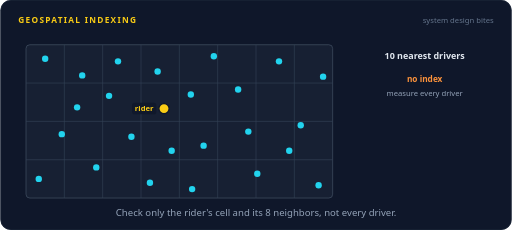
t = 0.00 s
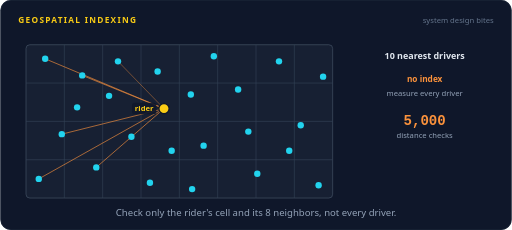
t = 1.65 s
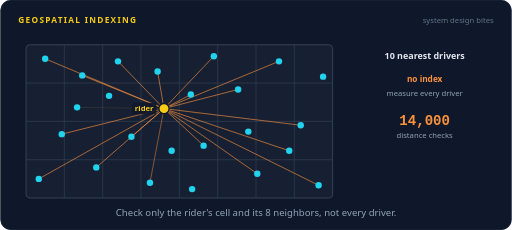
t = 3.36 s
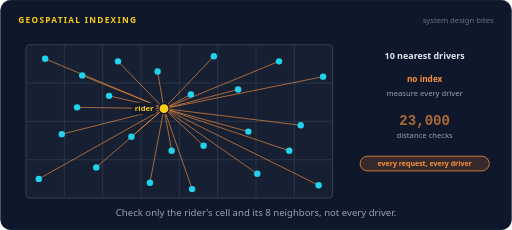
t = 5.04 s
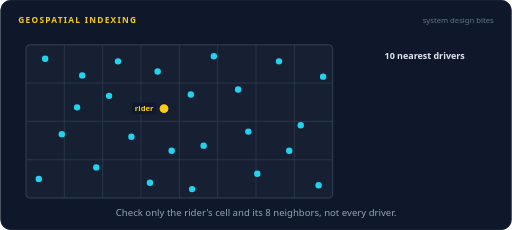
t = 6.99 s
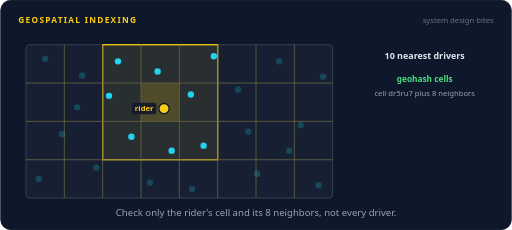
t = 8.25 s

The animated SVG that drew these frames (rendered in a browser with its animation timeline set to each time). Animation: 67 SMIL elements (animate=67); frames cover the first 8.25 s, repeats indefinitely.

<svg xmlns="http://www.w3.org/2000/svg" width="800" height="360" viewBox="0 0 800 360" role="img" aria-labelledby="title desc"><title id="title">Geospatial indexing</title><desc id="desc">A map of drivers with one rider. Without an index the rider is measured against every driver. With a geohash grid, only the rider's cell and its 8 neighbors are searched, a handful of candidates get an exact distance, and the closest driver turns out to be just across a cell border.</desc><rect width="800" height="360" rx="16" fill="#0f172a"/><rect x="0.5" y="0.5" width="799" height="359" rx="16" fill="none" stroke="#1e293b"/><text x="28" y="36" font-family="system-ui,-apple-system,'Segoe UI',Roboto,Helvetica,Arial,sans-serif" font-size="13" font-weight="700" letter-spacing="2" fill="#facc15">GEOSPATIAL INDEXING</text><text x="772" y="36" font-family="system-ui,-apple-system,'Segoe UI',Roboto,Helvetica,Arial,sans-serif" font-size="12" fill="#64748b" text-anchor="end">system design bites</text><rect x="40" y="70" width="480" height="240" rx="6" fill="#172033" stroke="#475569"/><rect x="160" y="70" width="180" height="180" fill="#facc15" fill-opacity="0.08" stroke="#facc15" stroke-width="2" opacity="0"><animate attributeName="opacity" dur="16s" repeatCount="indefinite" calcMode="linear" keyTimes="0;0.4375;0.4525;0.91;0.925;1" values="0;0;1;1;0;0"/></rect><rect x="220" y="130" width="60" height="60" fill="#facc15" fill-opacity="0.18" opacity="0"><animate attributeName="opacity" dur="16s" repeatCount="indefinite" calcMode="linear" keyTimes="0;0.4375;0.4525;0.91;0.925;1" values="0;0;1;1;0;0"/></rect><path d="M100,70 L100,310 M160,70 L160,310 M220,70 L220,310 M280,70 L280,310 M340,70 L340,310 M400,70 L400,310 M460,70 L460,310 M40,130 L520,130 M40,190 L520,190 M40,250 L520,250 " stroke="#334155" stroke-width="1"/><path d="M100,70 L100,310 M160,70 L160,310 M220,70 L220,310 M280,70 L280,310 M340,70 L340,310 M400,70 L400,310 M460,70 L460,310 M40,130 L520,130 M40,190 L520,190 M40,250 L520,250 " stroke="#facc15" stroke-opacity="0.35" stroke-width="1" opacity="0"><animate attributeName="opacity" dur="16s" repeatCount="indefinite" calcMode="linear" keyTimes="0;0.4375;0.4525;0.91;0.925;1" values="0;0;1;1;0;0"/></path><g opacity="0"><animate attributeName="opacity" dur="16s" repeatCount="indefinite" calcMode="linear" keyTimes="0;0.05;0.065;0.3725;0.3875;1" values="0;0;1;1;0;0"/><path d="M256,170 L70,92" fill="none" stroke="#fb923c" stroke-width="1" stroke-linecap="round" stroke-linejoin="round"></path></g><g opacity="0"><animate attributeName="opacity" dur="16s" repeatCount="indefinite" calcMode="linear" keyTimes="0;0.0588;0.0738;0.3725;0.3875;1" values="0;0;1;1;0;0"/><path d="M256,170 L128,118" fill="none" stroke="#fb923c" stroke-width="1" stroke-linecap="round" stroke-linejoin="round"></path></g><g opacity="0"><animate attributeName="opacity" dur="16s" repeatCount="indefinite" calcMode="linear" keyTimes="0;0.0675;0.0825;0.3725;0.3875;1" values="0;0;1;1;0;0"/><path d="M256,170 L96,210" fill="none" stroke="#fb923c" stroke-width="1" stroke-linecap="round" stroke-linejoin="round"></path></g><g opacity="0"><animate attributeName="opacity" dur="16s" repeatCount="indefinite" calcMode="linear" keyTimes="0;0.0763;0.0913;0.3725;0.3875;1" values="0;0;1;1;0;0"/><path d="M256,170 L60,280" fill="none" stroke="#fb923c" stroke-width="1" stroke-linecap="round" stroke-linejoin="round"></path></g><g opacity="0"><animate attributeName="opacity" dur="16s" repeatCount="indefinite" calcMode="linear" keyTimes="0;0.085;0.1;0.3725;0.3875;1" values="0;0;1;1;0;0"/><path d="M256,170 L150,262" fill="none" stroke="#fb923c" stroke-width="1" stroke-linecap="round" stroke-linejoin="round"></path></g><g opacity="0"><animate attributeName="opacity" dur="16s" repeatCount="indefinite" calcMode="linear" keyTimes="0;0.0938;0.1087;0.3725;0.3875;1" values="0;0;1;1;0;0"/><path d="M256,170 L184,96" fill="none" stroke="#fb923c" stroke-width="1" stroke-linecap="round" stroke-linejoin="round"></path></g><g opacity="0"><animate attributeName="opacity" dur="16s" repeatCount="indefinite" calcMode="linear" keyTimes="0;0.1025;0.1175;0.3725;0.3875;1" values="0;0;1;1;0;0"/><path d="M256,170 L205,214" fill="none" stroke="#fb923c" stroke-width="1" stroke-linecap="round" stroke-linejoin="round"></path></g><g opacity="0"><animate attributeName="opacity" dur="16s" repeatCount="indefinite" calcMode="linear" keyTimes="0;0.1113;0.1263;0.3725;0.3875;1" values="0;0;1;1;0;0"/><path d="M256,170 L246,112" fill="none" stroke="#fb923c" stroke-width="1" stroke-linecap="round" stroke-linejoin="round"></path></g><g opacity="0"><animate attributeName="opacity" dur="16s" repeatCount="indefinite" calcMode="linear" keyTimes="0;0.12;0.135;0.3725;0.3875;1" values="0;0;1;1;0;0"/><path d="M256,170 L298,148" fill="none" stroke="#fb923c" stroke-width="1" stroke-linecap="round" stroke-linejoin="round"></path></g><g opacity="0"><animate attributeName="opacity" dur="16s" repeatCount="indefinite" calcMode="linear" keyTimes="0;0.1288;0.1438;0.3725;0.3875;1" values="0;0;1;1;0;0"/><path d="M256,170 L318,228" fill="none" stroke="#fb923c" stroke-width="1" stroke-linecap="round" stroke-linejoin="round"></path></g><g opacity="0"><animate attributeName="opacity" dur="16s" repeatCount="indefinite" calcMode="linear" keyTimes="0;0.1375;0.1525;0.3725;0.3875;1" values="0;0;1;1;0;0"/><path d="M256,170 L334,88" fill="none" stroke="#fb923c" stroke-width="1" stroke-linecap="round" stroke-linejoin="round"></path></g><g opacity="0"><animate attributeName="opacity" dur="16s" repeatCount="indefinite" calcMode="linear" keyTimes="0;0.1462;0.1613;0.3725;0.3875;1" values="0;0;1;1;0;0"/><path d="M256,170 L372,140" fill="none" stroke="#fb923c" stroke-width="1" stroke-linecap="round" stroke-linejoin="round"></path></g><g opacity="0"><animate attributeName="opacity" dur="16s" repeatCount="indefinite" calcMode="linear" keyTimes="0;0.155;0.17;0.3725;0.3875;1" values="0;0;1;1;0;0"/><path d="M256,170 L402,272" fill="none" stroke="#fb923c" stroke-width="1" stroke-linecap="round" stroke-linejoin="round"></path></g><g opacity="0"><animate attributeName="opacity" dur="16s" repeatCount="indefinite" calcMode="linear" keyTimes="0;0.1638;0.1788;0.3725;0.3875;1" values="0;0;1;1;0;0"/><path d="M256,170 L436,96" fill="none" stroke="#fb923c" stroke-width="1" stroke-linecap="round" stroke-linejoin="round"></path></g><g opacity="0"><animate attributeName="opacity" dur="16s" repeatCount="indefinite" calcMode="linear" keyTimes="0;0.1725;0.1875;0.3725;0.3875;1" values="0;0;1;1;0;0"/><path d="M256,170 L470,196" fill="none" stroke="#fb923c" stroke-width="1" stroke-linecap="round" stroke-linejoin="round"></path></g><g opacity="0"><animate attributeName="opacity" dur="16s" repeatCount="indefinite" calcMode="linear" keyTimes="0;0.1813;0.1963;0.3725;0.3875;1" values="0;0;1;1;0;0"/><path d="M256,170 L498,290" fill="none" stroke="#fb923c" stroke-width="1" stroke-linecap="round" stroke-linejoin="round"></path></g><g opacity="0"><animate attributeName="opacity" dur="16s" repeatCount="indefinite" calcMode="linear" keyTimes="0;0.19;0.205;0.3725;0.3875;1" values="0;0;1;1;0;0"/><path d="M256,170 L452,236" fill="none" stroke="#fb923c" stroke-width="1" stroke-linecap="round" stroke-linejoin="round"></path></g><g opacity="0"><animate attributeName="opacity" dur="16s" repeatCount="indefinite" calcMode="linear" keyTimes="0;0.1988;0.2138;0.3725;0.3875;1" values="0;0;1;1;0;0"/><path d="M256,170 L234,286" fill="none" stroke="#fb923c" stroke-width="1" stroke-linecap="round" stroke-linejoin="round"></path></g><g opacity="0"><animate attributeName="opacity" dur="16s" repeatCount="indefinite" calcMode="linear" keyTimes="0;0.2075;0.2225;0.3725;0.3875;1" values="0;0;1;1;0;0"/><path d="M256,170 L120,168" fill="none" stroke="#fb923c" stroke-width="1" stroke-linecap="round" stroke-linejoin="round"></path></g><g opacity="0"><animate attributeName="opacity" dur="16s" repeatCount="indefinite" calcMode="linear" keyTimes="0;0.2162;0.2313;0.3725;0.3875;1" values="0;0;1;1;0;0"/><path d="M256,170 L388,206" fill="none" stroke="#fb923c" stroke-width="1" stroke-linecap="round" stroke-linejoin="round"></path></g><g opacity="0"><animate attributeName="opacity" dur="16s" repeatCount="indefinite" calcMode="linear" keyTimes="0;0.225;0.24;0.3725;0.3875;1" values="0;0;1;1;0;0"/><path d="M256,170 L505,120" fill="none" stroke="#fb923c" stroke-width="1" stroke-linecap="round" stroke-linejoin="round"></path></g><g opacity="0"><animate attributeName="opacity" dur="16s" repeatCount="indefinite" calcMode="linear" keyTimes="0;0.2338;0.2488;0.3725;0.3875;1" values="0;0;1;1;0;0"/><path d="M256,170 L300,296" fill="none" stroke="#fb923c" stroke-width="1" stroke-linecap="round" stroke-linejoin="round"></path></g><g opacity="0"><animate attributeName="opacity" dur="16s" repeatCount="indefinite" calcMode="linear" keyTimes="0;0.2425;0.2575;0.3725;0.3875;1" values="0;0;1;1;0;0"/><path d="M256,170 L170,150" fill="none" stroke="#fb923c" stroke-width="1" stroke-linecap="round" stroke-linejoin="round"></path></g><g opacity="0"><animate attributeName="opacity" dur="16s" repeatCount="indefinite" calcMode="linear" keyTimes="0;0.2513;0.2663;0.3725;0.3875;1" values="0;0;1;1;0;0"/><path d="M256,170 L268,236" fill="none" stroke="#fb923c" stroke-width="1" stroke-linecap="round" stroke-linejoin="round"></path></g><g opacity="0"><animate attributeName="opacity" dur="16s" repeatCount="indefinite" calcMode="linear" keyTimes="0;0.5375;0.5525;0.91;0.925;1" values="0;0;1;1;0;0"/><path d="M256,170 L184,96" fill="none" stroke="#22d3ee" stroke-width="1.6" stroke-linecap="round" stroke-linejoin="round"></path></g><g opacity="0"><animate attributeName="opacity" dur="16s" repeatCount="indefinite" calcMode="linear" keyTimes="0;0.5525;0.5675;0.91;0.925;1" values="0;0;1;1;0;0"/><path d="M256,170 L205,214" fill="none" stroke="#22d3ee" stroke-width="1.6" stroke-linecap="round" stroke-linejoin="round"></path></g><g opacity="0"><animate attributeName="opacity" dur="16s" repeatCount="indefinite" calcMode="linear" keyTimes="0;0.5675;0.5825;0.91;0.925;1" values="0;0;1;1;0;0"/><path d="M256,170 L246,112" fill="none" stroke="#22d3ee" stroke-width="1.6" stroke-linecap="round" stroke-linejoin="round"></path></g><g opacity="0"><animate attributeName="opacity" dur="16s" repeatCount="indefinite" calcMode="linear" keyTimes="0;0.5825;0.5975;0.91;0.925;1" values="0;0;1;1;0;0"/><path d="M256,170 L298,148" fill="none" stroke="#4ade80" stroke-width="1.6" stroke-linecap="round" stroke-linejoin="round"></path></g><g opacity="0"><animate attributeName="opacity" dur="16s" repeatCount="indefinite" calcMode="linear" keyTimes="0;0.5975;0.6125;0.91;0.925;1" values="0;0;1;1;0;0"/><path d="M256,170 L318,228" fill="none" stroke="#22d3ee" stroke-width="1.6" stroke-linecap="round" stroke-linejoin="round"></path></g><g opacity="0"><animate attributeName="opacity" dur="16s" repeatCount="indefinite" calcMode="linear" keyTimes="0;0.6125;0.6275;0.91;0.925;1" values="0;0;1;1;0;0"/><path d="M256,170 L334,88" fill="none" stroke="#22d3ee" stroke-width="1.6" stroke-linecap="round" stroke-linejoin="round"></path></g><g opacity="0"><animate attributeName="opacity" dur="16s" repeatCount="indefinite" calcMode="linear" keyTimes="0;0.6275;0.6425;0.91;0.925;1" values="0;0;1;1;0;0"/><path d="M256,170 L170,150" fill="none" stroke="#22d3ee" stroke-width="1.6" stroke-linecap="round" stroke-linejoin="round"></path></g><g opacity="0"><animate attributeName="opacity" dur="16s" repeatCount="indefinite" calcMode="linear" keyTimes="0;0.6425;0.6575;0.91;0.925;1" values="0;0;1;1;0;0"/><path d="M256,170 L268,236" fill="none" stroke="#22d3ee" stroke-width="1.6" stroke-linecap="round" stroke-linejoin="round"></path></g><circle cx="70" cy="92" r="5" fill="#22d3ee"><animate attributeName="opacity" dur="16s" repeatCount="indefinite" calcMode="linear" keyTimes="0;0.4375;0.475;0.925;0.9625;1" values="1;1;0.22;0.22;1;1"/></circle><circle cx="128" cy="118" r="5" fill="#22d3ee"><animate attributeName="opacity" dur="16s" repeatCount="indefinite" calcMode="linear" keyTimes="0;0.4375;0.475;0.925;0.9625;1" values="1;1;0.22;0.22;1;1"/></circle><circle cx="96" cy="210" r="5" fill="#22d3ee"><animate attributeName="opacity" dur="16s" repeatCount="indefinite" calcMode="linear" keyTimes="0;0.4375;0.475;0.925;0.9625;1" values="1;1;0.22;0.22;1;1"/></circle><circle cx="60" cy="280" r="5" fill="#22d3ee"><animate attributeName="opacity" dur="16s" repeatCount="indefinite" calcMode="linear" keyTimes="0;0.4375;0.475;0.925;0.9625;1" values="1;1;0.22;0.22;1;1"/></circle><circle cx="150" cy="262" r="5" fill="#22d3ee"><animate attributeName="opacity" dur="16s" repeatCount="indefinite" calcMode="linear" keyTimes="0;0.4375;0.475;0.925;0.9625;1" values="1;1;0.22;0.22;1;1"/></circle><circle cx="184" cy="96" r="5" fill="#22d3ee"></circle><circle cx="205" cy="214" r="5" fill="#22d3ee"></circle><circle cx="246" cy="112" r="5" fill="#22d3ee"></circle><circle cx="298" cy="148" r="5" fill="#22d3ee"><animate attributeName="fill" dur="16s" repeatCount="indefinite" calcMode="discrete" keyTimes="0;0.675;0.925" values="#22d3ee;#4ade80;#22d3ee"/></circle><circle cx="318" cy="228" r="5" fill="#22d3ee"></circle><circle cx="334" cy="88" r="5" fill="#22d3ee"></circle><circle cx="372" cy="140" r="5" fill="#22d3ee"><animate attributeName="opacity" dur="16s" repeatCount="indefinite" calcMode="linear" keyTimes="0;0.4375;0.475;0.925;0.9625;1" values="1;1;0.22;0.22;1;1"/></circle><circle cx="402" cy="272" r="5" fill="#22d3ee"><animate attributeName="opacity" dur="16s" repeatCount="indefinite" calcMode="linear" keyTimes="0;0.4375;0.475;0.925;0.9625;1" values="1;1;0.22;0.22;1;1"/></circle><circle cx="436" cy="96" r="5" fill="#22d3ee"><animate attributeName="opacity" dur="16s" repeatCount="indefinite" calcMode="linear" keyTimes="0;0.4375;0.475;0.925;0.9625;1" values="1;1;0.22;0.22;1;1"/></circle><circle cx="470" cy="196" r="5" fill="#22d3ee"><animate attributeName="opacity" dur="16s" repeatCount="indefinite" calcMode="linear" keyTimes="0;0.4375;0.475;0.925;0.9625;1" values="1;1;0.22;0.22;1;1"/></circle><circle cx="498" cy="290" r="5" fill="#22d3ee"><animate attributeName="opacity" dur="16s" repeatCount="indefinite" calcMode="linear" keyTimes="0;0.4375;0.475;0.925;0.9625;1" values="1;1;0.22;0.22;1;1"/></circle><circle cx="452" cy="236" r="5" fill="#22d3ee"><animate attributeName="opacity" dur="16s" repeatCount="indefinite" calcMode="linear" keyTimes="0;0.4375;0.475;0.925;0.9625;1" values="1;1;0.22;0.22;1;1"/></circle><circle cx="234" cy="286" r="5" fill="#22d3ee"><animate attributeName="opacity" dur="16s" repeatCount="indefinite" calcMode="linear" keyTimes="0;0.4375;0.475;0.925;0.9625;1" values="1;1;0.22;0.22;1;1"/></circle><circle cx="120" cy="168" r="5" fill="#22d3ee"><animate attributeName="opacity" dur="16s" repeatCount="indefinite" calcMode="linear" keyTimes="0;0.4375;0.475;0.925;0.9625;1" values="1;1;0.22;0.22;1;1"/></circle><circle cx="388" cy="206" r="5" fill="#22d3ee"><animate attributeName="opacity" dur="16s" repeatCount="indefinite" calcMode="linear" keyTimes="0;0.4375;0.475;0.925;0.9625;1" values="1;1;0.22;0.22;1;1"/></circle><circle cx="505" cy="120" r="5" fill="#22d3ee"><animate attributeName="opacity" dur="16s" repeatCount="indefinite" calcMode="linear" keyTimes="0;0.4375;0.475;0.925;0.9625;1" values="1;1;0.22;0.22;1;1"/></circle><circle cx="300" cy="296" r="5" fill="#22d3ee"><animate attributeName="opacity" dur="16s" repeatCount="indefinite" calcMode="linear" keyTimes="0;0.4375;0.475;0.925;0.9625;1" values="1;1;0.22;0.22;1;1"/></circle><circle cx="170" cy="150" r="5" fill="#22d3ee"></circle><circle cx="268" cy="236" r="5" fill="#22d3ee"></circle><circle cx="298" cy="148" r="6" fill="none" stroke="#4ade80" stroke-width="2" opacity="0"><animate attributeName="r" dur="16s" repeatCount="indefinite" calcMode="linear" keyTimes="0;0.675;0.775;1" values="6;6;22;22"/><animate attributeName="opacity" dur="16s" repeatCount="indefinite" calcMode="linear" keyTimes="0;0.675;0.6763;0.775;1" values="0;0;0.9;0;0"/></circle><circle cx="256" cy="170" r="8" fill="#facc15" stroke="#0f172a" stroke-width="2"/><rect x="206" y="161" width="38" height="18" rx="4" fill="#0f172a" fill-opacity="0.9"/><text x="225" y="174" font-family="system-ui,-apple-system,'Segoe UI',Roboto,Helvetica,Arial,sans-serif" font-size="12" font-weight="700" fill="#facc15" text-anchor="middle">rider</text><text x="664" y="92" font-family="system-ui,-apple-system,'Segoe UI',Roboto,Helvetica,Arial,sans-serif" font-size="14" font-weight="700" fill="#e2e8f0" text-anchor="middle">10 nearest drivers</text><text x="664" y="128" font-family="system-ui,-apple-system,'Segoe UI',Roboto,Helvetica,Arial,sans-serif" font-size="13" font-weight="700" fill="#fb923c" text-anchor="middle" opacity="0">no index<animate attributeName="opacity" dur="16s" repeatCount="indefinite" calcMode="linear" keyTimes="0;0.3725;0.3875;1" values="1;1;0;0"/></text><text x="664" y="150" font-family="system-ui,-apple-system,'Segoe UI',Roboto,Helvetica,Arial,sans-serif" font-size="12" font-weight="400" fill="#94a3b8" text-anchor="middle" opacity="0">measure every driver<animate attributeName="opacity" dur="16s" repeatCount="indefinite" calcMode="linear" keyTimes="0;0.3725;0.3875;1" values="1;1;0;0"/></text><text x="664" y="128" font-family="system-ui,-apple-system,'Segoe UI',Roboto,Helvetica,Arial,sans-serif" font-size="13" font-weight="700" fill="#4ade80" text-anchor="middle" opacity="0">geohash cells<animate attributeName="opacity" dur="16s" repeatCount="indefinite" calcMode="linear" keyTimes="0;0.4375;0.4525;0.91;0.925;1" values="0;0;1;1;0;0"/></text><text x="664" y="150" font-family="system-ui,-apple-system,'Segoe UI',Roboto,Helvetica,Arial,sans-serif" font-size="12" font-weight="400" fill="#94a3b8" text-anchor="middle" opacity="0">cell dr5ru7 plus 8 neighbors<animate attributeName="opacity" dur="16s" repeatCount="indefinite" calcMode="linear" keyTimes="0;0.4375;0.4525;0.91;0.925;1" values="0;0;1;1;0;0"/></text><text x="664" y="196" font-family="ui-monospace,SFMono-Regular,Menlo,Consolas,monospace" font-size="22" font-weight="700" fill="#fb923c" text-anchor="middle" opacity="0">5,000<animate attributeName="opacity" dur="16s" repeatCount="indefinite" calcMode="linear" keyTimes="0;0.05;0.065;0.135;0.15;1" values="0;0;1;1;0;0"/></text><text x="664" y="196" font-family="ui-monospace,SFMono-Regular,Menlo,Consolas,monospace" font-size="22" font-weight="700" fill="#fb923c" text-anchor="middle" opacity="0">14,000<animate attributeName="opacity" dur="16s" repeatCount="indefinite" calcMode="linear" keyTimes="0;0.15;0.165;0.235;0.25;1" values="0;0;1;1;0;0"/></text><text x="664" y="196" font-family="ui-monospace,SFMono-Regular,Menlo,Consolas,monospace" font-size="22" font-weight="700" fill="#fb923c" text-anchor="middle" opacity="0">23,000<animate attributeName="opacity" dur="16s" repeatCount="indefinite" calcMode="linear" keyTimes="0;0.25;0.265;0.31;0.325;1" values="0;0;1;1;0;0"/></text><text x="664" y="196" font-family="ui-monospace,SFMono-Regular,Menlo,Consolas,monospace" font-size="22" font-weight="700" fill="#fb923c" text-anchor="middle" opacity="0">30,000<animate attributeName="opacity" dur="16s" repeatCount="indefinite" calcMode="linear" keyTimes="0;0.325;0.34;0.3725;0.3875;1" values="0;0;1;1;0;0"/></text><text x="664" y="196" font-family="ui-monospace,SFMono-Regular,Menlo,Consolas,monospace" font-size="22" font-weight="700" fill="#4ade80" text-anchor="middle" opacity="0">120<animate attributeName="opacity" dur="16s" repeatCount="indefinite" calcMode="linear" keyTimes="0;0.55;0.565;0.91;0.925;1" values="0;0;1;1;0;0"/></text><text x="664" y="216" font-family="system-ui,-apple-system,'Segoe UI',Roboto,Helvetica,Arial,sans-serif" font-size="12" font-weight="400" fill="#94a3b8" text-anchor="middle" opacity="0">distance checks<animate attributeName="opacity" dur="16s" repeatCount="indefinite" calcMode="linear" keyTimes="0;0.05;0.065;0.3725;0.3875;0.55;0.565;0.91;0.925;1" values="0;0;1;1;0;0;1;1;0;0"/></text><g opacity="0"><animate attributeName="opacity" dur="16s" repeatCount="indefinite" calcMode="linear" keyTimes="0;0.275;0.29;0.3725;0.3875;1" values="0;0;1;1;0;0"/><rect x="562.93" y="244.5" width="202.14" height="23" rx="11.5" fill="#fb923c" fill-opacity="0.16" stroke="#fb923c" stroke-width="1.2"/><text x="664" y="259.96" font-family="system-ui,-apple-system,'Segoe UI',Roboto,Helvetica,Arial,sans-serif" font-size="11" font-weight="600" fill="#fb923c" text-anchor="middle">every request, every driver</text></g><g opacity="0"><animate attributeName="opacity" dur="16s" repeatCount="indefinite" calcMode="linear" keyTimes="0;0.6875;0.7025;0.91;0.925;1" values="0;0;1;1;0;0"/><rect x="566.34" y="244.5" width="195.32" height="23" rx="11.5" fill="#4ade80" fill-opacity="0.16" stroke="#4ade80" stroke-width="1.2"/><text x="664" y="259.96" font-family="system-ui,-apple-system,'Segoe UI',Roboto,Helvetica,Arial,sans-serif" font-size="11" font-weight="600" fill="#4ade80" text-anchor="middle">nearest is across a border</text></g><g opacity="0"><animate attributeName="opacity" dur="16s" repeatCount="indefinite" calcMode="linear" keyTimes="0;0.7375;0.7525;0.91;0.925;1" values="0;0;1;1;0;0"/><rect x="617.8" y="278" width="92.4" height="24" rx="12" fill="#4ade80" fill-opacity="0.16" stroke="#4ade80" stroke-width="1.2"/><text x="664" y="294.32" font-family="system-ui,-apple-system,'Segoe UI',Roboto,Helvetica,Arial,sans-serif" font-size="12" font-weight="600" fill="#4ade80" text-anchor="middle">about 1 ms</text></g><text x="400.0" y="338" font-family="system-ui,-apple-system,'Segoe UI',Roboto,Helvetica,Arial,sans-serif" font-size="15" fill="#94a3b8" text-anchor="middle">Check only the rider's cell and its 8 neighbors, not every driver.</text></svg>
